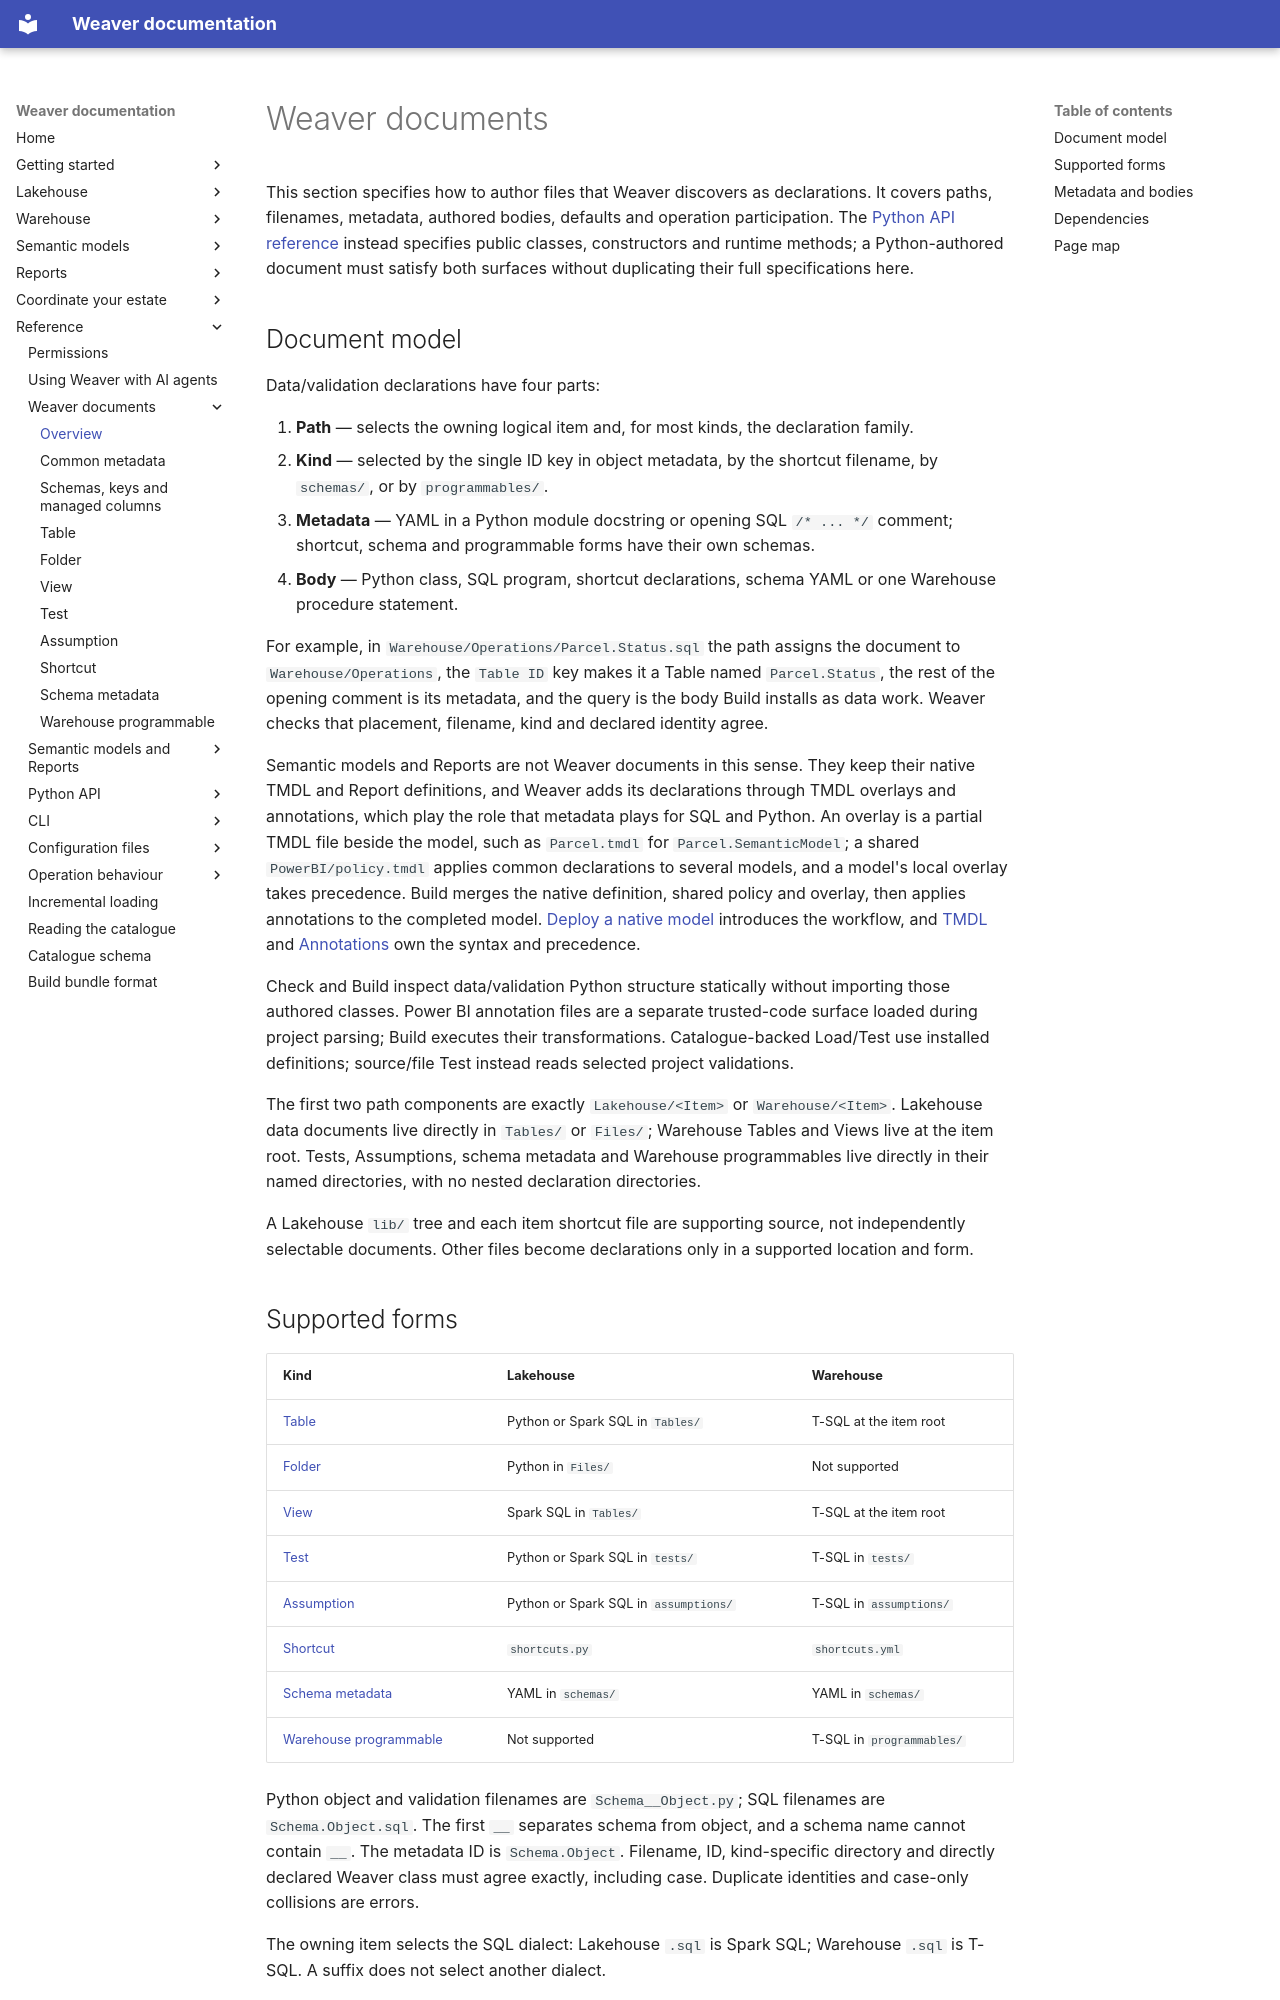

repository: weaverstack/weaverstack-docs · page: reference/weaver-documents/overview/index.html · generator: mkdocs

# Weaver documents

This section specifies how to author files that Weaver discovers as declarations. It covers paths, filenames, metadata, authored bodies, defaults and operation participation. The [Python API reference](../python/index.md) instead specifies public classes, constructors and runtime methods; a Python-authored document must satisfy both surfaces without duplicating their full specifications here.

## Document model

Data/validation declarations have four parts:

1. **Path** — selects the owning logical item and, for most kinds, the declaration family.
2. **Kind** — selected by the single ID key in object metadata, by the shortcut filename, by `schemas/`, or by `programmables/`.
3. **Metadata** — YAML in a Python module docstring or opening SQL `/* ... */` comment; shortcut, schema and programmable forms have their own schemas.
4. **Body** — Python class, SQL program, shortcut declarations, schema YAML or one Warehouse procedure statement.

For example, in `Warehouse/Operations/Parcel.Status.sql` the path assigns the document to `Warehouse/Operations`, the `Table ID` key makes it a Table named `Parcel.Status`, the rest of the opening comment is its metadata, and the query is the body Build installs as data work. Weaver checks that placement, filename, kind and declared identity agree.

Semantic models and Reports are not Weaver documents in this sense. They keep their native TMDL and Report definitions, and Weaver adds its declarations through TMDL overlays and annotations, which play the role that metadata plays for SQL and Python. An overlay is a partial TMDL file beside the model, such as `Parcel.tmdl` for `Parcel.SemanticModel`; a shared `PowerBI/policy.tmdl` applies common declarations to several models, and a model's local overlay takes precedence. Build merges the native definition, shared policy and overlay, then applies annotations to the completed model. [Deploy a native model](../../semantic-models/native-tmdl.md) introduces the workflow, and [TMDL](../power-bi/tmdl.md) and [Annotations](../power-bi/annotations.md) own the syntax and precedence.

Check and Build inspect data/validation Python structure statically without importing those authored classes. Power BI annotation files are a separate trusted-code surface loaded during project parsing; Build executes their transformations. Catalogue-backed Load/Test use installed definitions; source/file Test instead reads selected project validations.

The first two path components are exactly `Lakehouse/<Item>` or `Warehouse/<Item>`. Lakehouse data documents live directly in `Tables/` or `Files/`; Warehouse Tables and Views live at the item root. Tests, Assumptions, schema metadata and Warehouse programmables live directly in their named directories, with no nested declaration directories.

A Lakehouse `lib/` tree and each item shortcut file are supporting source, not independently selectable documents. Other files become declarations only in a supported location and form.
